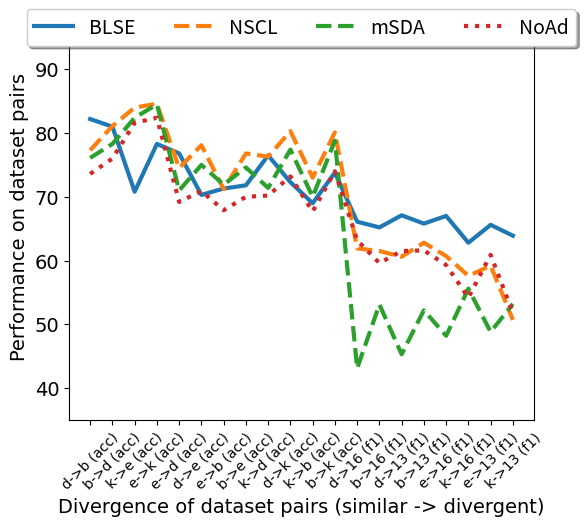

The script that saved this image:
import numpy as np
import matplotlib.pyplot as plt
import matplotlib as mpl
from matplotlib import rcParams
import json

if __name__ == '__main__':
    
    divergences = [0.94, 0.94, 0.908, 0.908, 0.873, 0.873, 0.87, 0.87, 0.866, 0.866,
                   0.864, 0.864, 0.814, 0.802, 0.79, 0.775, 0.769, 0.761, 0.748, 0.741]

    domain_pairs = [('dvd', 'books'), ('books', 'dvd'), ('kitchen', 'electronics'), ('electronics', 'kitchen'),
                    ('electronics', 'dvd'), ('dvd', 'electronics'), ('electronics', 'books'), ('books', 'electronics'),
                    ('kitchen', 'dvd'), ('dvd', 'kitchen'), ('kitchen', 'books'), ('books', 'kitchen'), ('dvd', 'semeval_2016'),
                    ('books', 'semeval_2016'), ('dvd', 'semeval_2013'), ('books', 'semeval_2013'), ('electronics', 'semeval_2016'),
                    ('kitchen', 'semeval_2016'), ('electronics', 'semeval_2013'), ('kitchen', 'semeval_2013')]

    blse = [82.2, 81.0, 70.8, 78.3, 76.8, 70.3, 71.3, 71.8, 76.5, 72.3,
            69.0, 73.8, 66.1, 65.2, 67.1, 65.8, 67.0, 62.8, 65.6, 63.9]
    nscl = [77.3, 81.1, 84.0, 84.6, 74.5, 78.1, 71.2, 76.8, 76.3, 80.3,
            73.0, 80.1, 61.9, 61.5, 60.6, 62.8, 60.7, 57.6, 59.2, 50.7]
    msda = [76.1, 78.3, 82.4, 84.5, 71.0, 75.0, 71.9, 74.6, 71.4, 77.4,
            70.0, 78.8, 43.1, 53.1, 45.3, 52.2, 48.2, 55.6, 48.8, 53.2]
    noad = [73.6, 76.0, 81.6, 82.4, 69.2, 70.9, 67.9, 70.0, 70.2, 73.2,
            67.7, 74.0, 63.2, 59.6, 61.5, 61.6, 59.3, 54.2, 60.9, 51.8]


    x = np.arange(len(divergences))
    font = {'fontname':'Arial', 'size':'14', 'color':'black'}
    font2 = {'fontname':'Arial', 'size':'10', 'color':'black'}

    fig = plt.figure(num=None, figsize=(6, 6), dpi=80, facecolor='w', edgecolor='k')
    fig.subplots_adjust(bottom=0.2)
    ax = fig.add_subplot(111)
    ax.plot(x, blse, label='BLSE', linewidth=3)
    ax.plot(x, nscl, label='NSCL', linestyle='--', linewidth=3)
    ax.plot(x, msda, label='mSDA', linestyle='--', linewidth=3)
    ax.plot(x, noad, label='NoAd', linestyle=':', linewidth=3)
    plt.xticks(x, ['d->b (acc)', 'b->d (acc)', 'k->e (acc)', 'e->k (acc)', 'e->d (acc)', 'd->e (acc)', 'e->b (acc)', 'b->e (acc)', 'k->d (acc)', 'd->k (acc)',
                   'k->b (acc)', 'b->k (acc)', 'd->16 (f1)', 'b->16 (f1)', 'd->13 (f1)', 'b->13 (f1)', 'e->16 (f1)','k->16 (f1)', 'e->13 (f1)', 'k->13 (f1)',], rotation=45, **font2)
    plt.yticks(**font)
    plt.ylim((35,99))
    plt.xlabel('Divergence of dataset pairs (similar -> divergent)', **font)
    plt.ylabel('Performance on dataset pairs', **font)
    rcParams.update({'figure.subplot.bottom' : 0.85})
    plt.legend(loc='upper center', bbox_to_anchor=(.5, 1.03),
                    ncol=4, fancybox=True, shadow=True, prop={'size': 14})
    plt.show()
